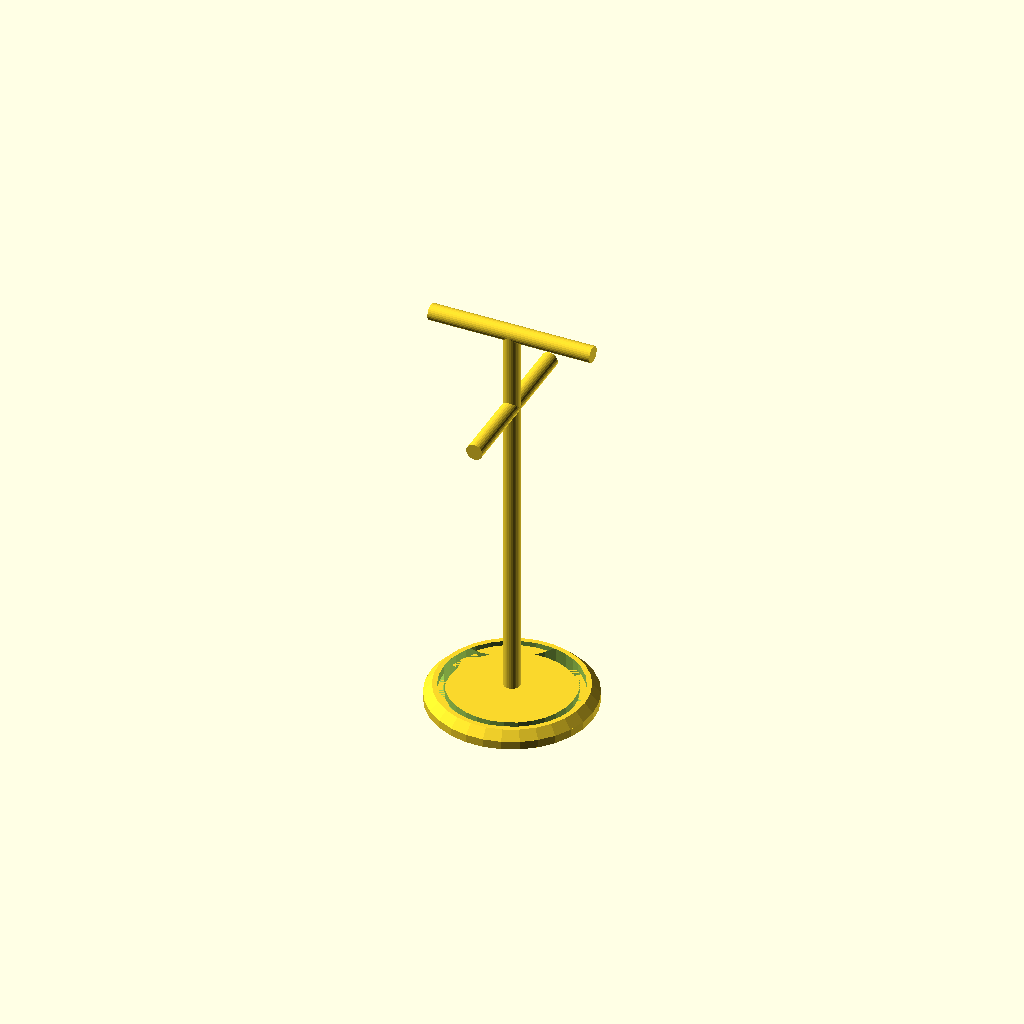
Cell 1 — every parameter at its default value.
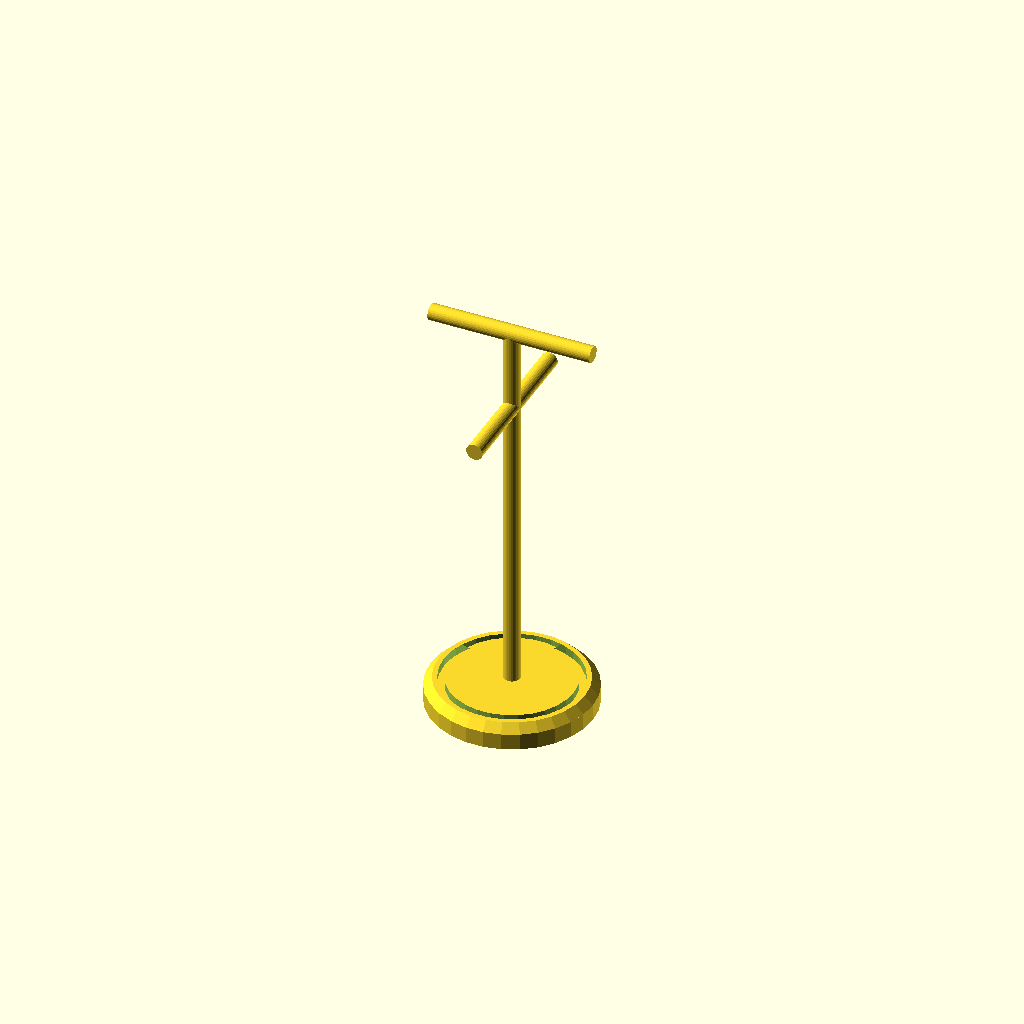
Cell 2 — bottomheigh set to 20, the other parameters unchanged.
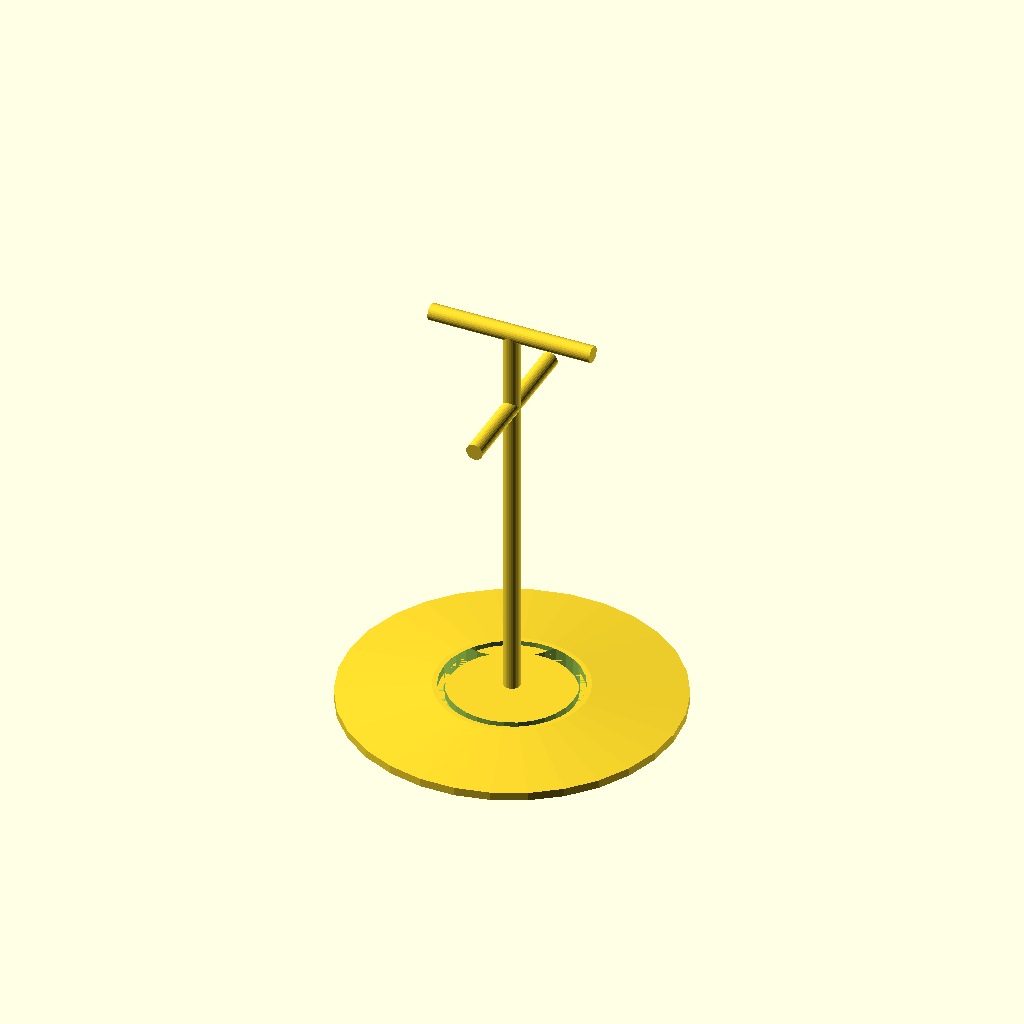
Cell 3 — radius set to 200, the other parameters unchanged.
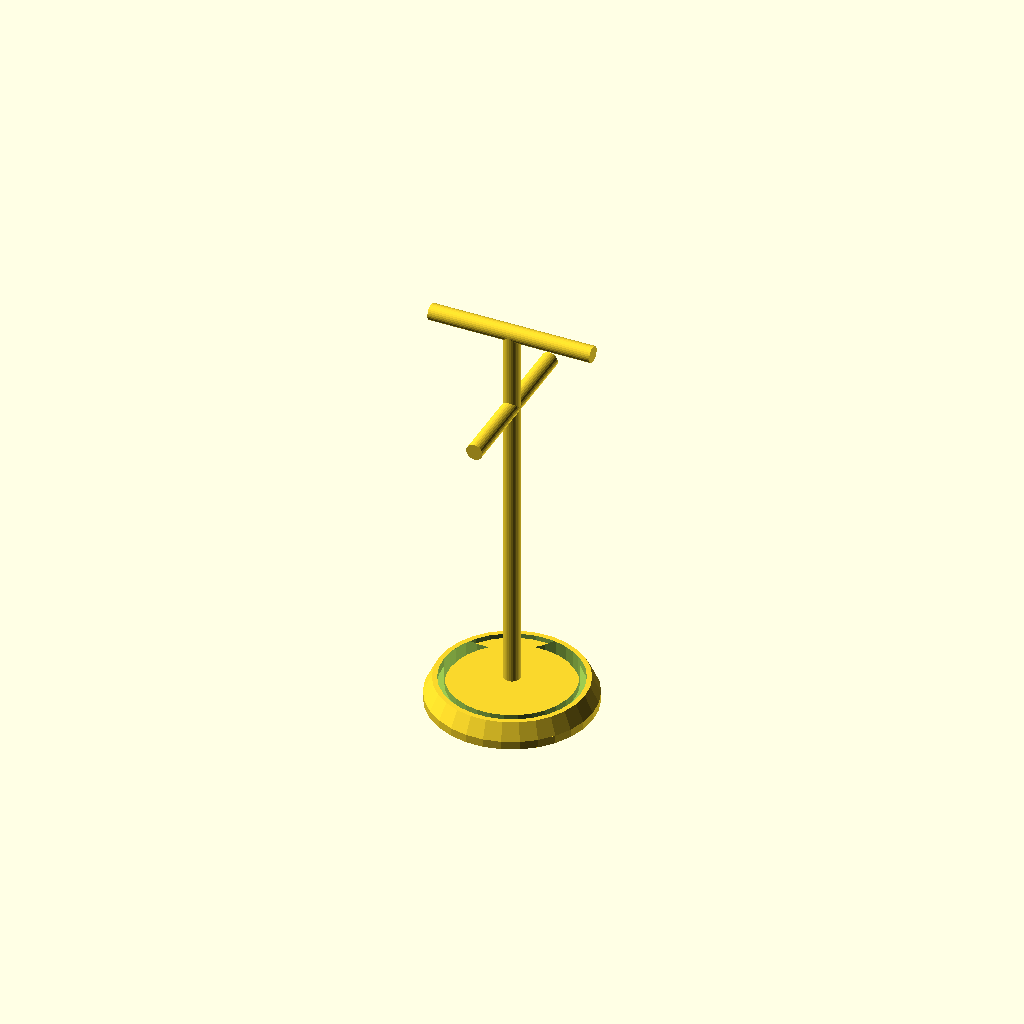
Cell 4 — bodyheigh set to 20, the other parameters unchanged.
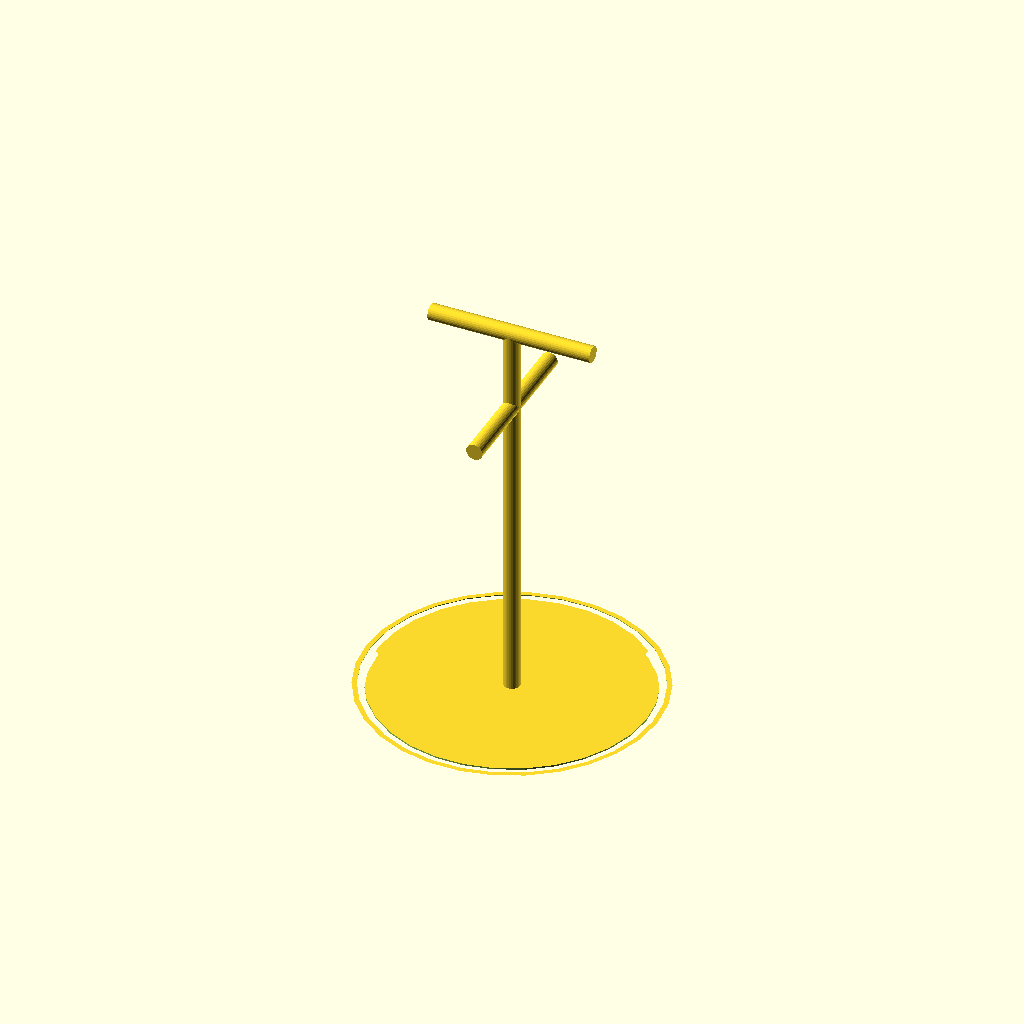
Cell 5 — rauiussmall set to 180, the other parameters unchanged.
All cells are drawn from one camera (rotation 55°, 0°, 25°, orthographic, colour scheme Cornfield), so only the parameter changes between them.
The OpenSCAD source (inputs/thingiverse/files/thing-1670653/files/-1.scad):

bottomheigh=10;
radius=100;

bodyheigh=10;
rauiussmall=90;

thickness=8;
holedeep=10;

stickheigh=500;
stickradius=10;

branchlong=200;
branchradius=10;

branch02heigh=100;
///////////////////////////////////RENDER

//middle stick
stick();

//branch01
rotate(a=90,v=[0,1,0]){
translate([-stickheigh,0,0])
branch();
}    
//branch02
rotate(a=90,v=[1,0,0]){
translate([0,stickheigh-branch02heigh,0])
branch();
}
//body
difference(){
    
translate([0,0,bottomheigh])
body();
    
translate([0,0,bodyheigh])
linear_extrude(heigh=holedeep)
hole();    

}
//bottom
bottom();

///////////////////////////////////MODULE

module bottom(){
cylinder(h=bottomheigh,r=radius);
}

module body(){
cylinder(h=bodyheigh,r1=radius,r2=rauiussmall);   
}
module hole(){
difference(){
circle(r=rauiussmall-6);
circle(r=rauiussmall-6-thickness);
}
}
module stick(){
cylinder(h=stickheigh,r=stickradius);
}
module branch(){
  cylinder(h=branchlong,r=branchradius,center=true);  
}
Parameter table extracted from the source (name, type, default, range or options):
bottomheigh: number, default 10
radius: number, default 100
bodyheigh: number, default 10
rauiussmall: number, default 90
thickness: number, default 8
holedeep: number, default 10
stickheigh: number, default 500
stickradius: number, default 10
branchlong: number, default 200
branchradius: number, default 10
branch02heigh: number, default 100
